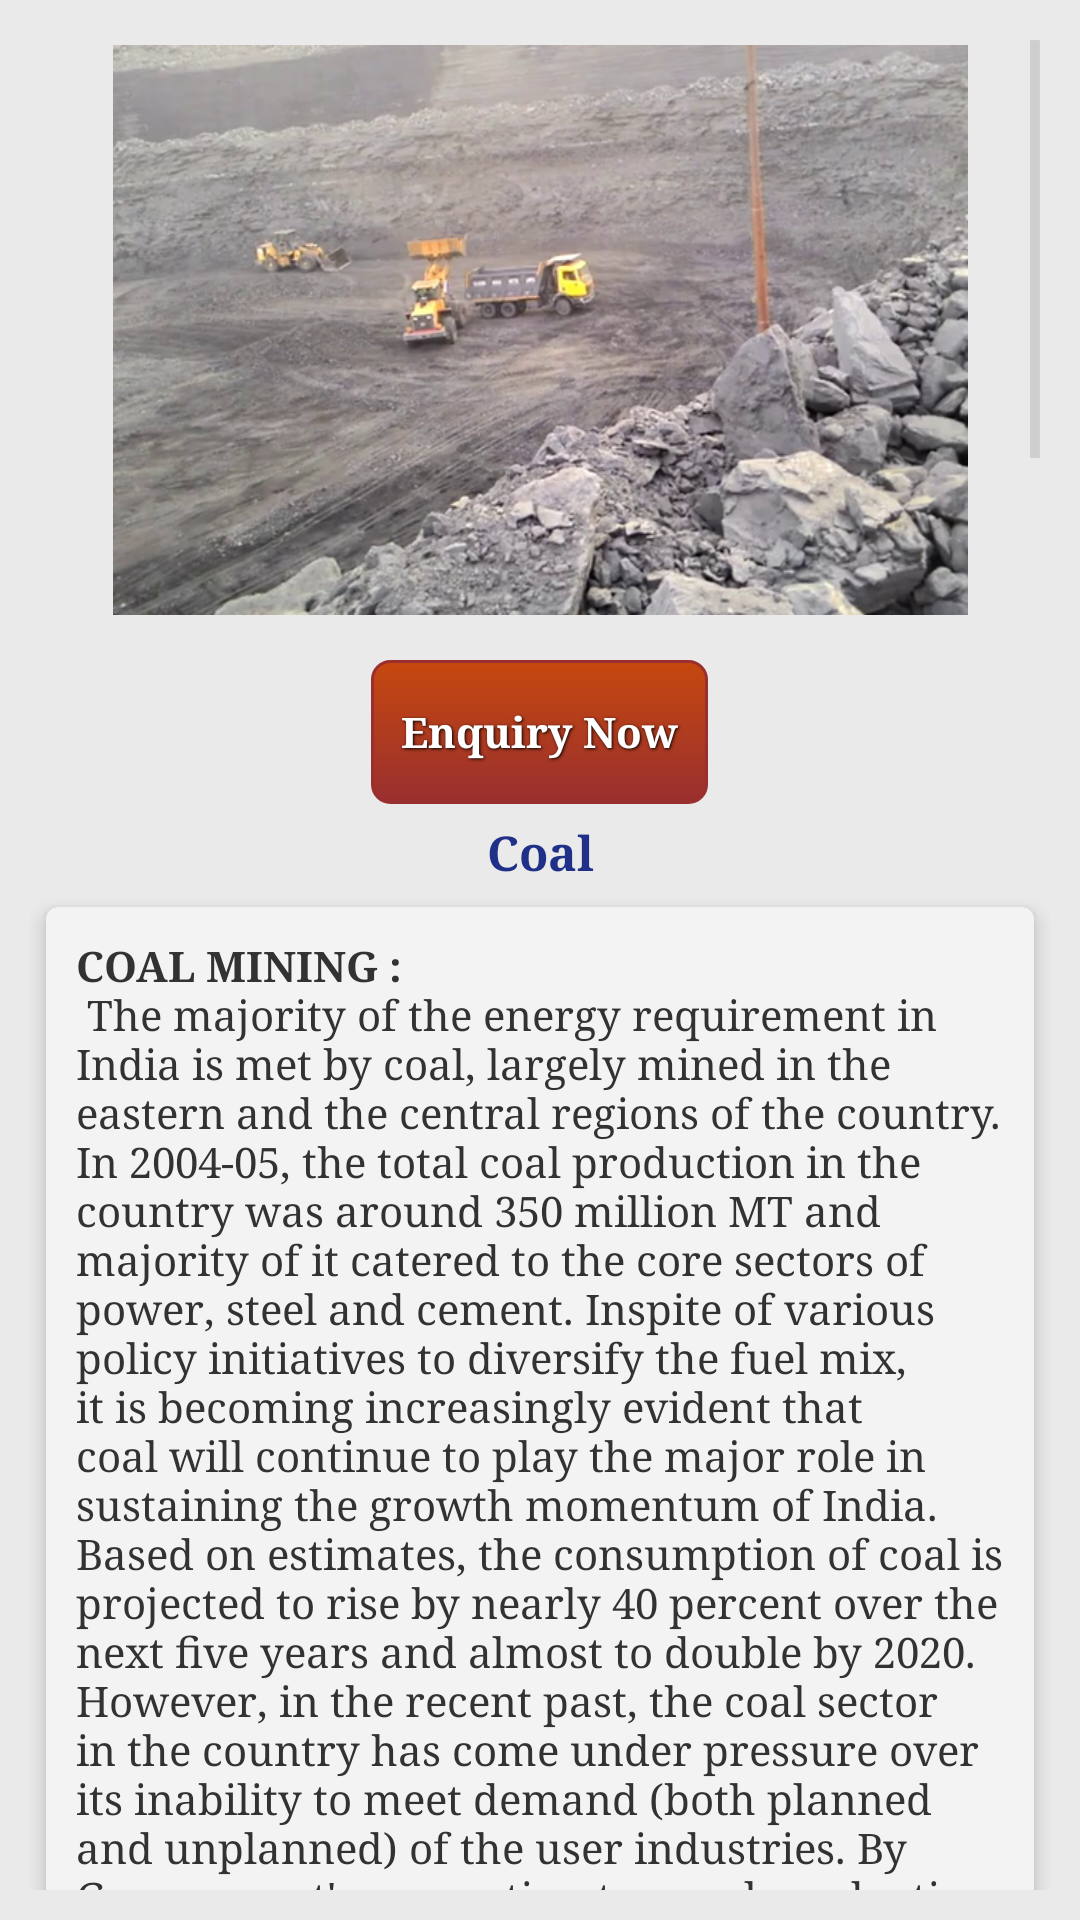

Reconstruct the res/layout file that produces this screen, plus the resources it refers to.
<!-- AndroidManifest.xml: application theme MyTheme -->
<!-- res/layout/activity_coal__home.xml -->
<ScrollView xmlns:android="http://schemas.android.com/apk/res/android"
    xmlns:tools="http://schemas.android.com/tools" android:layout_width="match_parent"
    android:layout_height="match_parent"
    android:padding="10dp"
    android:background="@color/blue"
    tools:context="tech.vmmpl.com.vaaishnomaametalinks.Coal_Home">


    <LinearLayout
        android:orientation="vertical"
        android:layout_width="match_parent"
        android:layout_height="match_parent">

        <ImageView
            android:id="@+id/w1"
            android:src="@drawable/coal"
            android:background="@drawable/customborder"
            android:padding="5dp"
            android:layout_width="match_parent"
            android:layout_height="200dp" />

        <Button
            style="@style/button_text"
            android:layout_below="@+id/w1"
            android:id="@+id/inquiry"
            android:layout_gravity="center"
            android:layout_centerHorizontal="true"
            android:text="Enquiry Now"
            android:background="@drawable/layout_bg"
            android:layout_width="wrap_content"
            android:layout_height="wrap_content" />

        <TextView
            android:id="@+id/w2"
            android:text="Coal"
            android:textSize="16sp"
            android:textColor="#203088"
            android:layout_marginTop="5dp"
            android:gravity="center"
            android:layout_below="@+id/inquiry"
            android:textStyle="bold"
            android:layout_width="match_parent"
            android:layout_height="wrap_content" />

        <android.support.v7.widget.CardView
            xmlns:app="http://schemas.android.com/apk/res-auto"
            android:layout_width="match_parent"
            android:layout_height="match_parent"
            app:cardUseCompatPadding="true"
            app:cardElevation="4dp"
            app:cardCornerRadius="4dp" >

            <TextView
                android:text="@string/Coal"
                android:id="@+id/w3"
                android:textSize="14sp"
                android:padding="10dp"
                android:layout_below="@+id/w2"
                android:layout_width="match_parent"
                android:layout_height="wrap_content" />


        </android.support.v7.widget.CardView>




    </LinearLayout>

</ScrollView>
<!-- resources referenced by this layout -->
<resources>
  <color name="blue">#eaeaea</color>
  <color name="address_check">#016895</color>
</resources>
